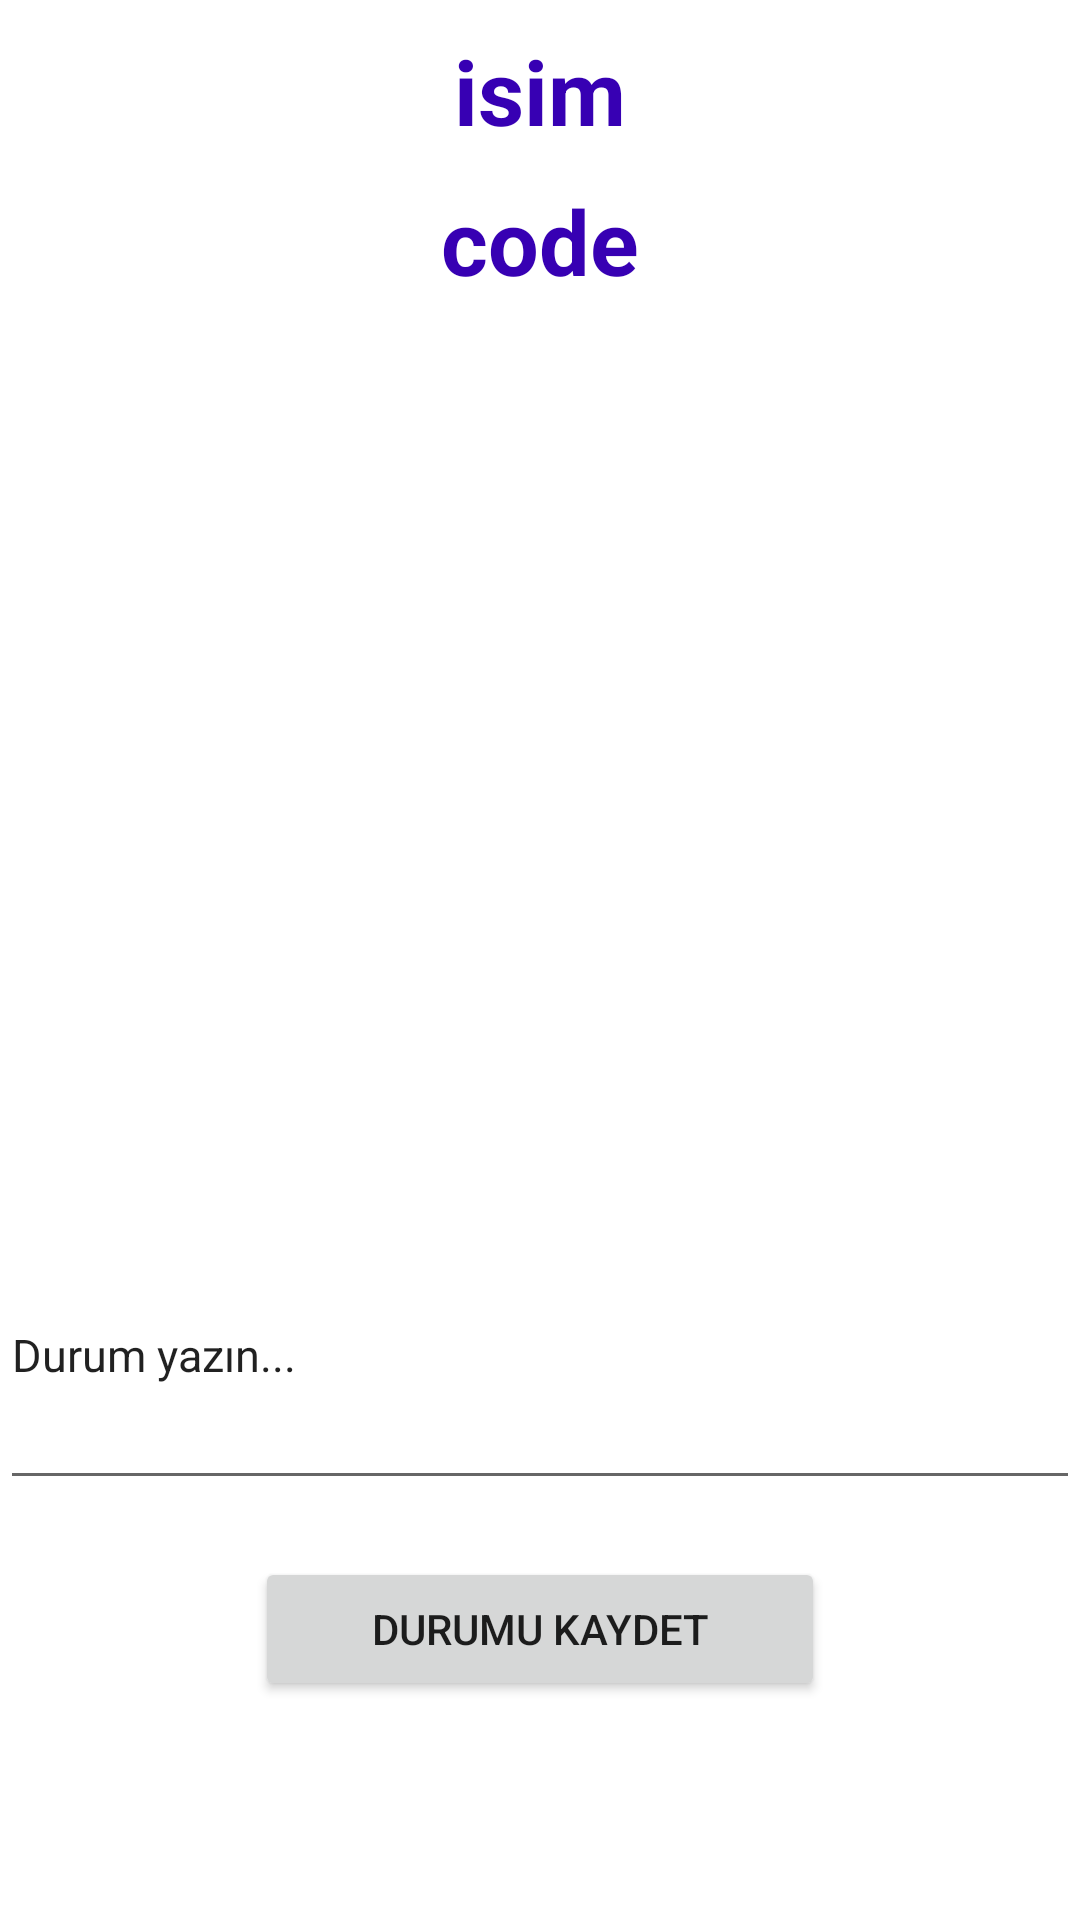

This screen was rendered from an Android layout file. Write that file and the resources it references.
<!-- AndroidManifest.xml: application theme Theme.CikcanmiApp -->
<!-- res/layout/fragment_group.xml -->
<?xml version="1.0" encoding="utf-8"?>
<RelativeLayout
    xmlns:android="http://schemas.android.com/apk/res/android"
    xmlns:tools="http://schemas.android.com/tools"
    xmlns:app="http://schemas.android.com/apk/res-auto"
    android:layout_width="match_parent"
    android:layout_height="match_parent"
    tools:context=".MainActivity">

    <TextView
        android:id="@+id/txtGroupName"
        android:layout_width="match_parent"
        android:layout_height="wrap_content"
        android:layout_marginTop="10dp"
        android:gravity="center"
        android:text="isim"
        android:textColor="@color/purple_700"
        android:textSize="30dp"
        android:textStyle="bold" />

    <TextView
        android:id="@+id/txtGroupCode"
        android:layout_width="match_parent"
        android:layout_height="wrap_content"
        android:layout_marginTop="60dp"
        android:gravity="center"
        android:text="code"
        android:textColor="@color/purple_700"
        android:textSize="30dp"
        android:textStyle="bold" />


    <ScrollView
        android:id="@+id/scView"
        android:layout_width="match_parent"
        android:layout_height="match_parent"
        android:layout_marginTop="120dp"
        android:layout_marginBottom="250dp"
        android:scrollbars="none">

        <LinearLayout
            android:id="@+id/container2"
            android:layout_width="match_parent"
            android:layout_height="wrap_content"
            android:orientation="vertical">
        </LinearLayout>
    </ScrollView>

    <EditText
        android:id="@+id/txtDurumAyarla"
        android:layout_width="361dp"
        android:layout_height="100dp"
        android:layout_alignParentBottom="true"
        android:layout_centerHorizontal="true"
        android:layout_marginBottom="140dp"
        android:textSize="15dp"
        android:ems="10"
        android:inputType="textPersonName"
        android:text="Durum yazın..." />

    <Button
        android:id="@+id/btnDurumAyarla"
        android:layout_width="190dp"
        android:layout_height="wrap_content"
        android:layout_alignParentBottom="true"
        android:layout_centerHorizontal="true"
        android:layout_marginBottom="73dp"
        android:text="DURUMU KAYDEt" />


</RelativeLayout>
<!-- resources referenced by this layout -->
<resources>
  <color name="purple_700">#FF3700B3</color>
  <style name="Theme.CikcanmiApp" parent="Theme.MaterialComponents.DayNight.NoActionBar">
          
          <item name="colorPrimary">@color/purple_500</item>
          <item name="colorPrimaryVariant">@color/purple_700</item>
          <item name="colorOnPrimary">@color/white</item>
          
          <item name="colorSecondary">@color/teal_200</item>
          <item name="colorSecondaryVariant">@color/teal_700</item>
          <item name="colorOnSecondary">@color/black</item>
          
          <item name="android:statusBarColor" tools:targetApi="l">?attr/colorPrimaryVariant</item>
          
      </style>
  <color name="purple_500">#FF6200EE</color>
  <color name="white">#FFFFFFFF</color>
  <color name="teal_200">#FF03DAC5</color>
  <color name="teal_700">#FF018786</color>
  <color name="black">#FF000000</color>
</resources>
